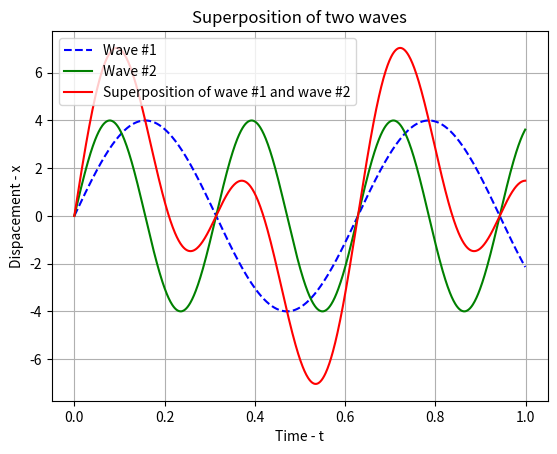

Write the Python code that produced this figure.
import numpy as np
import matplotlib.pyplot as plt
import random
import math

n1 = 10
n2 = 20
amp = 4
time = [i/1000.0 for i in range (0,1000)] # for one second
# let angular velocity be 1 radian per second
wave1 = [amp*math.sin(n1*t)  for t in time]
wave2 = [amp*math.sin(n2*t)  for t in time]
#superposition of two waves is obtained by adding their values at each instance of time
superposition = [wave1[i] + wave2[i] for i in range(len(time))]
plt.plot(time, wave1, 'b--', label = "Wave #1")
plt.plot(time,wave2, 'g',  label = "Wave #2")
plt.plot(time, superposition, 'r-',  label = "Superposition of wave #1 and wave #2")
plt.legend()
plt.xlabel("Time - t")
plt.ylabel("Dispacement - x")
plt.title("Superposition of two waves")
plt.grid()
plt.show()


